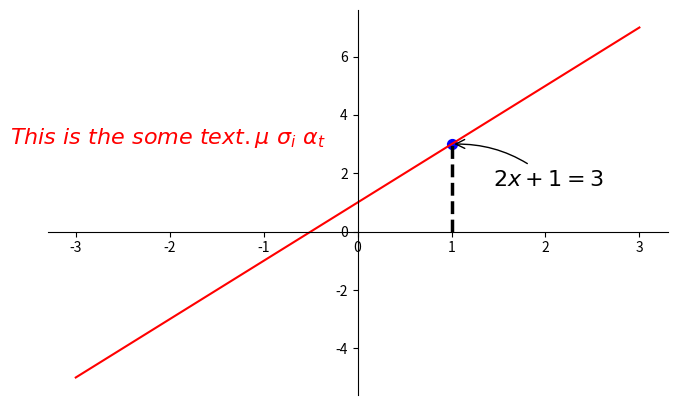

Write the Python code that produced this figure.
# View more python tutorials on my Youtube and Youku channel!!!

# Youtube video tutorial: https://www.youtube.com/channel/UCdyjiB5H8Pu7aDTNVXTTpcg
# Youku video tutorial: http://i.youku.com/pythontutorial

# 8 - annotation
# 图片中添加注解
"""
Please note, this script is for python3+.
If you are using python2+, please modify it accordingly.

Tutorial reference:
http://www.scipy-lectures.org/intro/matplotlib/matplotlib.html

Mathematical expressions:
http://matplotlib.org/users/mathtext.html#mathtext-tutorial
"""

import matplotlib.pyplot as plt
import numpy as np

x = np.linspace(-3, 3, 50)
y = 2*x + 1

plt.figure(num=1, figsize=(8, 5),)
plt.plot(x, y, color = 'red')

ax = plt.gca()
ax.spines['right'].set_color('none')
ax.spines['top'].set_color('none')
ax.spines['top'].set_color('none')

ax.xaxis.set_ticks_position('bottom')
ax.spines['bottom'].set_position(('data', 0))
ax.yaxis.set_ticks_position('left')
ax.spines['left'].set_position(('data', 0))

# 画指出数据的虚线和高亮数据的点
# 需要标注的相关点
x0 = 1
y0 = 2*x0 + 1
# 画出连接(x0,x0)和(0,y0)两个点的线
# k：black
# --: 虚线
plt.plot([x0, x0, ], [0, y0, ], 'k--', linewidth=2.5)
# 画出一系列点（指定）
plt.scatter([x0, ], [y0, ], s=50, color='b')

# method 1:
#####################
#
plt.annotate(r'$2x+1=%s$' % y0, # 输出的文字内容（label）
             xy=(x0, y0), # 给定label的起始坐标
             xycoords='data', # 以某一个值为起始坐标（跟上面的参数一起用）
             xytext=(+30, -30), # 标签的文字描述起始点（相对于xy的偏置值）
             textcoords='offset points', # 偏置模式（跟上面的参数一起用的）
             fontsize=16,
             # 指向数据的方向线
             arrowprops=dict(arrowstyle='->', # 箭头类型
                             connectionstyle="arc3,rad=.2")) # 箭头是否有弧度以及相应的半径

# method 2:
########################
# 直接在fig里输出文字
plt.text(-3.7, 3, r'$This\ is\ the\ some\ text. \mu\ \sigma_i\ \alpha_t$',
         fontdict={'size': 16, 'color': 'r'})

plt.show()
